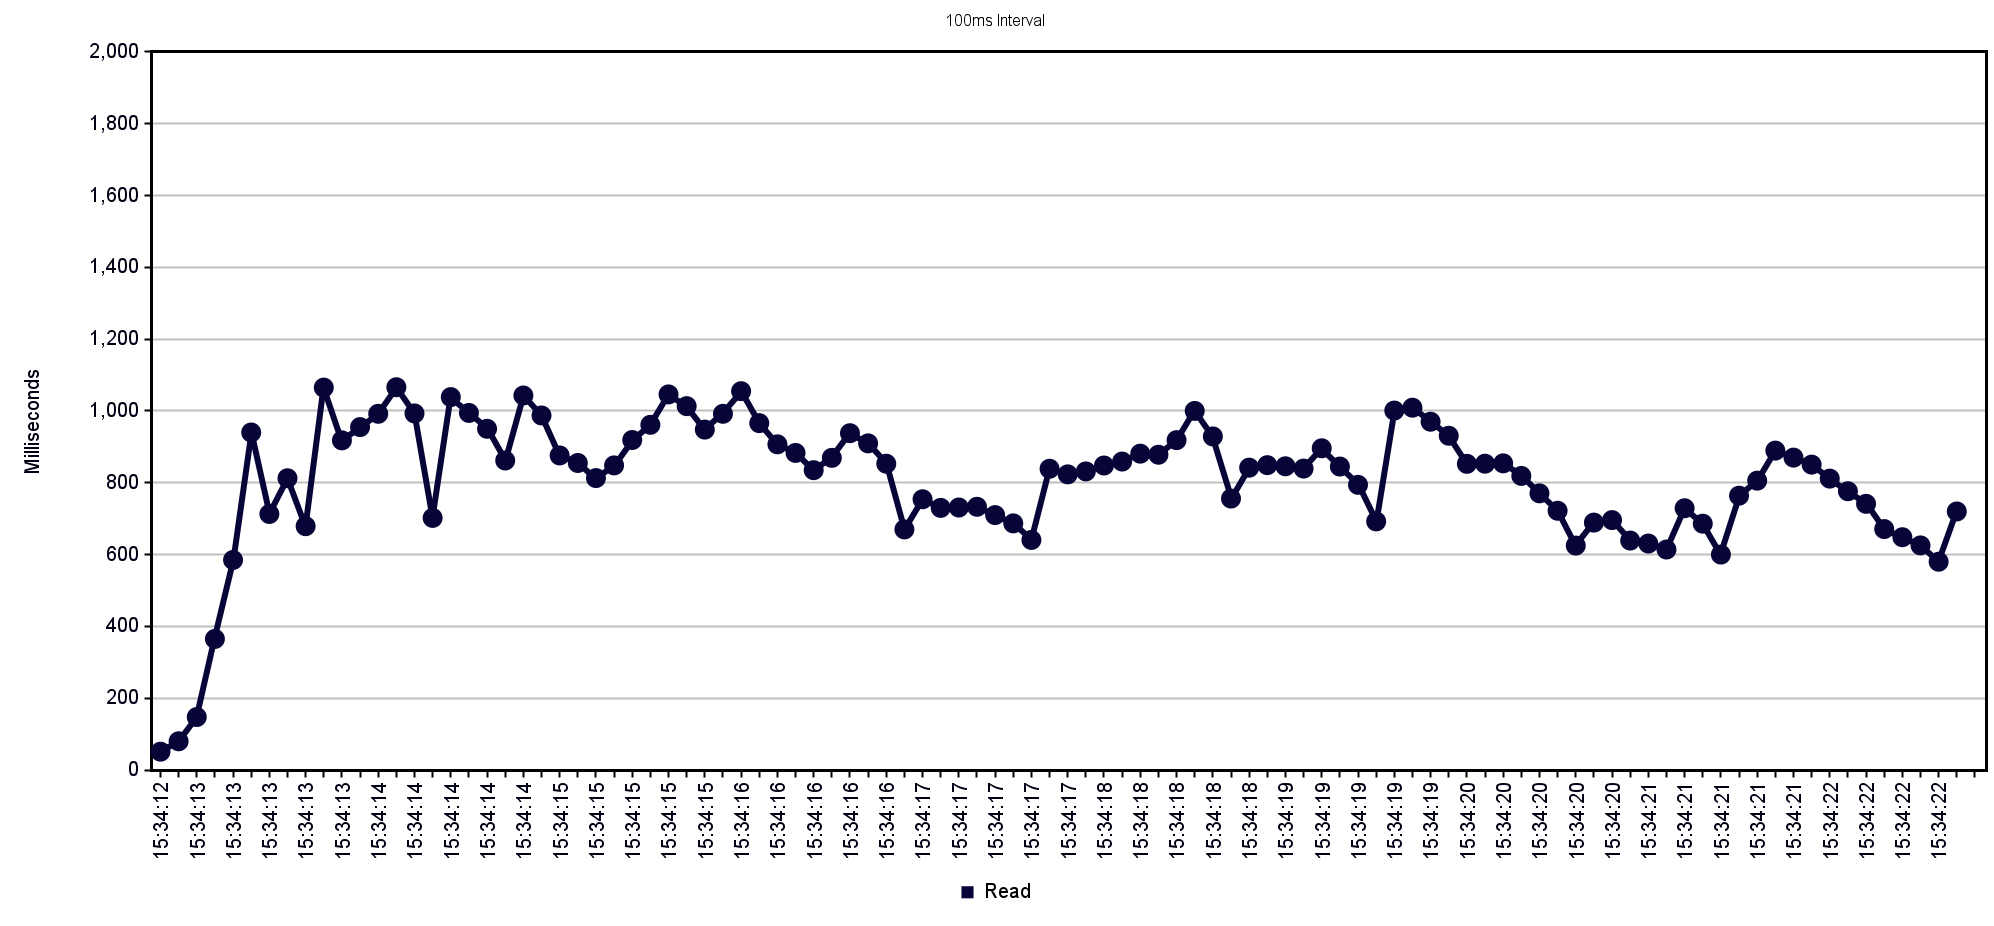

Values plotted in this chart, from the file beside it:
Label, # Samples, Average, Min, Max, Std. Dev., Error %, Throughput, Received KB/sec, Sent KB/sec, Avg. Bytes
Read, 96, 775, 51, 1072, 210.4, 0.000%, 8.932, 8.38, 4.47, 961.0
TOTAL, 96, 775, 51, 1072, 210.4, 0.000%, 8.932, 8.38, 4.47, 961.0
